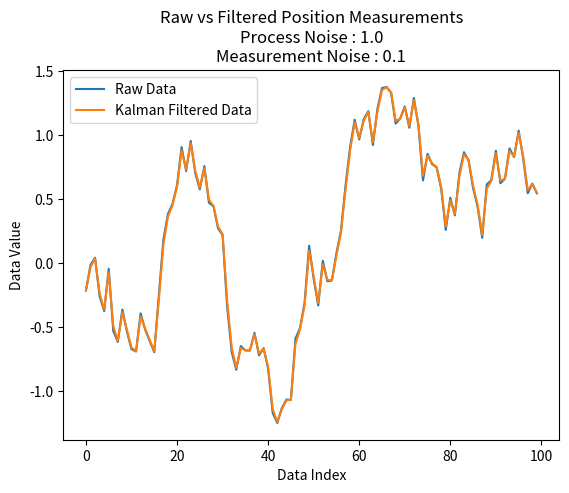

Reproduce this figure in Python.
"""
Description
-----------
Simple Implementation of the Kalman Filter for 1D data, without any dependencies
[redacted]
Now rewritten in Python
License
-------
MIT License
2017
Author
------
[redacted]
See
---
https://github.com/wouterbulten/kalmanjs
    
"""

import numpy as np
import matplotlib.pyplot as plt

class KalmanFilter:

    cov = float('nan')
    x = float('nan')

    def __init__(self, R, Q):
        """
        Constructor
        :param R: Process Noise
        :param Q: Measurement Noise
        """
        self.A = 1
        self.B = 0
        self.C = 1

        self.R = R
        self.Q = Q

    def kalman_filter(self, measurement):
        """
        Filters a measurement
        :param measurement: The measurement value to be filtered
        :return: The filtered value
        """
        u = 0
        if np.isnan(self.x):
            self.x = (1 / self.C) * measurement
            self.cov = (1 / self.C) * self.Q * (1 / self.C)
        else:
            predX = (self.A * self.x) + (self.B * u)
            predCov = ((self.A * self.cov) * self.A) + self.R

            # Kalman Gain
            K = predCov * self.C * (1 / ((self.C * predCov * self.C) + self.Q))

            # Correction
            self.x = predX + K * (measurement - (self.C * predX))
            self.cov = predCov - (K * self.C * predCov)

        return self.x

    def last_measurement(self):
        """
        Returns the last measurement fed into the filter
        :return: The last measurement fed into the filter
        """
        return self.x

    def set_measurement_noise(self, noise):
        """
        Sets measurement noise
        :param noise: The new measurement noise
        """
        self.Q = noise

    def set_process_noise(self, noise):
        """
        Sets process noise
        :param noise: The new process noise
        """
        self.R = noise

if __name__ == "__main__":
    print("\nRunning script as a demo ...\n")

    # Instanciate Kalman Filter
    process_noise = 1.0 # Default : 0.008
    measurement_noise = 0.1 # Default : 0.1
    kf = KalmanFilter(process_noise, measurement_noise)
    
    # Create Random Values
    np.random.seed(123)
    num_timesteps = 100
    velocities = np.random.normal(loc=0, scale=0.2, size=num_timesteps)

    # Calculate Raw and Filtered Data
    rawData = np.cumsum(velocities)
    meanRawData = np.full(len(rawData), np.mean(rawData))
    filteredData = np.array([kf.kalman_filter(raw) for raw in rawData])
    meanFilteredData = np.full(len(filteredData), np.mean(filteredData))

    # Plot Results
    plt.plot(rawData, label='Raw Data')
    plt.plot(filteredData, label='Kalman Filtered Data')
    #plt.plot(meanRawData, label='Mean of raw')
    #plt.plot(meanFilteredData, label='Mean of filtered')

    # Add labels and title to the plot
    plt.xlabel('Data Index')
    plt.ylabel('Data Value')
    plt.title(f'Raw vs Filtered Position Measurements\nProcess Noise : {process_noise}\nMeasurement Noise : {measurement_noise}')

    # Show Legend and Plot
    plt.legend()
    plt.show()